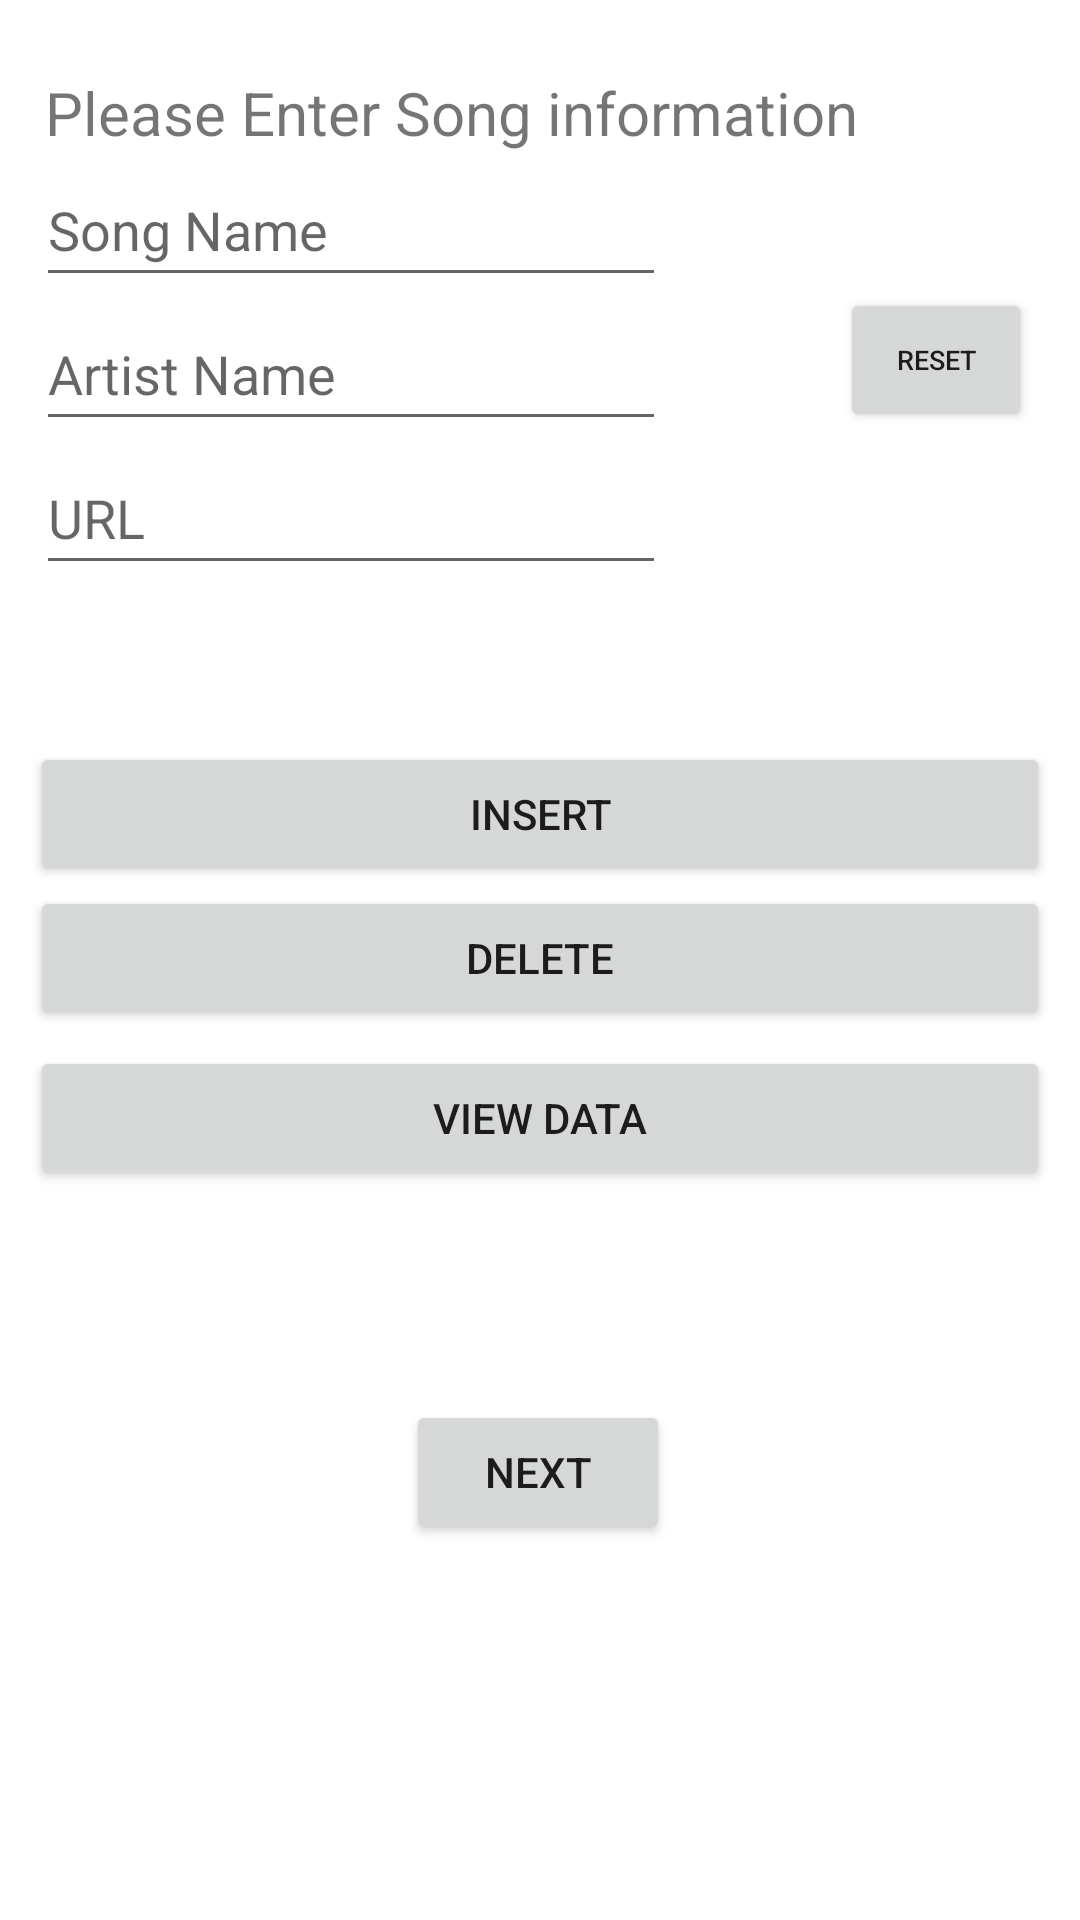

Reconstruct the res/layout file that produces this screen, plus the resources it refers to.
<!-- AndroidManifest.xml: application theme Theme.Elmusico -->
<!-- res/layout/activity_dbactivity.xml -->
<?xml version="1.0" encoding="utf-8"?>
<androidx.constraintlayout.widget.ConstraintLayout xmlns:android="http://schemas.android.com/apk/res/android"
    xmlns:app="http://schemas.android.com/apk/res-auto"
    xmlns:tools="http://schemas.android.com/tools"
    android:layout_width="match_parent"
    android:layout_height="match_parent"
    tools:context=".dbactivity">
    <TextView
        android:id="@+id/textView2"
        android:layout_width="match_parent"
        android:layout_height="wrap_content"
        android:layout_marginTop="24dp"
        android:paddingLeft="15sp"
        android:text="Please Enter Song information"
        android:textSize="20sp"
        app:layout_constraintEnd_toEndOf="parent"
        app:layout_constraintHorizontal_bias="0.0"
        app:layout_constraintStart_toStartOf="parent"
        app:layout_constraintTop_toTopOf="parent" />

    <EditText
        android:id="@+id/name"
        android:layout_width="wrap_content"
        android:layout_height="wrap_content"
        android:ems="10"
        android:hint="Song Name"
        android:inputType="textPersonName"
        android:minHeight="48dp"
        app:layout_constraintEnd_toEndOf="parent"
        app:layout_constraintHorizontal_bias="0.079"
        app:layout_constraintStart_toStartOf="parent"
        app:layout_constraintTop_toBottomOf="@+id/textView2" />
    <EditText
        android:id="@+id/artist_name"
        android:layout_width="wrap_content"
        android:layout_height="wrap_content"
        android:ems="10"
        android:hint="Artist Name"
        android:inputType="textPersonName"
        android:minHeight="48dp"
        app:layout_constraintEnd_toEndOf="parent"
        app:layout_constraintHorizontal_bias="0.079"
        app:layout_constraintStart_toStartOf="parent"
        app:layout_constraintTop_toBottomOf="@+id/name" />
    <EditText
        android:id="@+id/url"
        android:layout_width="wrap_content"
        android:layout_height="wrap_content"
        android:ems="10"
        android:hint="URL"
        android:inputType="textUri"
        android:minHeight="48dp"
        app:layout_constraintEnd_toEndOf="parent"
        app:layout_constraintHorizontal_bias="0.079"
        app:layout_constraintStart_toStartOf="parent"
        app:layout_constraintTop_toBottomOf="@+id/artist_name" />

    <Button
        android:id="@+id/delete"
        android:layout_width="match_parent"
        android:layout_height="wrap_content"
        android:layout_marginLeft="10sp"
        android:layout_marginRight="10sp"
        android:text="Delete"
        app:layout_constraintBottom_toBottomOf="parent"
        app:layout_constraintEnd_toEndOf="parent"
        app:layout_constraintHorizontal_bias="0.842"
        app:layout_constraintStart_toStartOf="parent"
        app:layout_constraintTop_toBottomOf="@+id/insert"
        app:layout_constraintVertical_bias="0.0" />

    <Button
        android:id="@+id/insert"
        android:layout_width="match_parent"
        android:layout_height="wrap_content"
        android:layout_marginLeft="10sp"
        android:layout_marginRight="10sp"
        android:text="Insert"
        app:layout_constraintBottom_toBottomOf="parent"
        app:layout_constraintEnd_toEndOf="parent"
        app:layout_constraintHorizontal_bias="0.526"
        app:layout_constraintStart_toStartOf="parent"
        app:layout_constraintTop_toTopOf="parent"
        app:layout_constraintVertical_bias="0.418" />

    <Button
        android:id="@+id/view_data"
        android:layout_width="match_parent"
        android:layout_height="wrap_content"
        android:layout_marginLeft="10sp"
        android:layout_marginRight="10sp"
        android:text="View data"
        app:layout_constraintBottom_toBottomOf="parent"
        app:layout_constraintEnd_toEndOf="parent"
        app:layout_constraintHorizontal_bias="0.526"
        app:layout_constraintStart_toStartOf="parent"
        app:layout_constraintTop_toBottomOf="@+id/delete"
        app:layout_constraintVertical_bias="0.021" />

    <Button
        android:id="@+id/nextpage"
        android:layout_width="wrap_content"
        android:layout_height="wrap_content"
        android:layout_marginBottom="100dp"
        android:text="next"
        app:layout_constraintBottom_toBottomOf="parent"
        app:layout_constraintEnd_toEndOf="parent"
        app:layout_constraintHorizontal_bias="0.498"
        app:layout_constraintStart_toStartOf="parent"
        app:layout_constraintTop_toBottomOf="@+id/view_data"
        app:layout_constraintVertical_bias="0.733" />

    <Button
        android:id="@+id/resetdb"
        android:layout_width="64dp"
        android:layout_height="48dp"
        android:layout_marginEnd="16dp"
        android:text="reset"
        android:textSize="9sp"
        app:layout_constraintBottom_toBottomOf="@+id/url"
        app:layout_constraintEnd_toEndOf="parent"
        app:layout_constraintTop_toBottomOf="@+id/textView2"
        app:layout_constraintVertical_bias="0.47" />
</androidx.constraintlayout.widget.ConstraintLayout>
<!-- resources referenced by this layout -->
<resources>
  <style name="Theme.Elmusico" parent="Theme.MaterialComponents.DayNight.DarkActionBar">
          
          <item name="colorPrimary">@color/purple_500</item>
          <item name="colorPrimaryVariant">@color/purple_700</item>
          <item name="colorOnPrimary">@color/white</item>
          
          <item name="colorSecondary">@color/teal_200</item>
          <item name="colorSecondaryVariant">@color/teal_700</item>
          <item name="colorOnSecondary">@color/black</item>
          
          <item name="android:statusBarColor" tools:targetApi="l">?attr/colorPrimaryVariant</item>
          
      </style>
  <color name="purple_500">#FF6200EE</color>
  <color name="purple_700">#FF3700B3</color>
  <color name="white">#FFFFFFFF</color>
  <color name="teal_200">#FF03DAC5</color>
  <color name="teal_700">#FF018786</color>
  <color name="black">#FF000000</color>
</resources>
